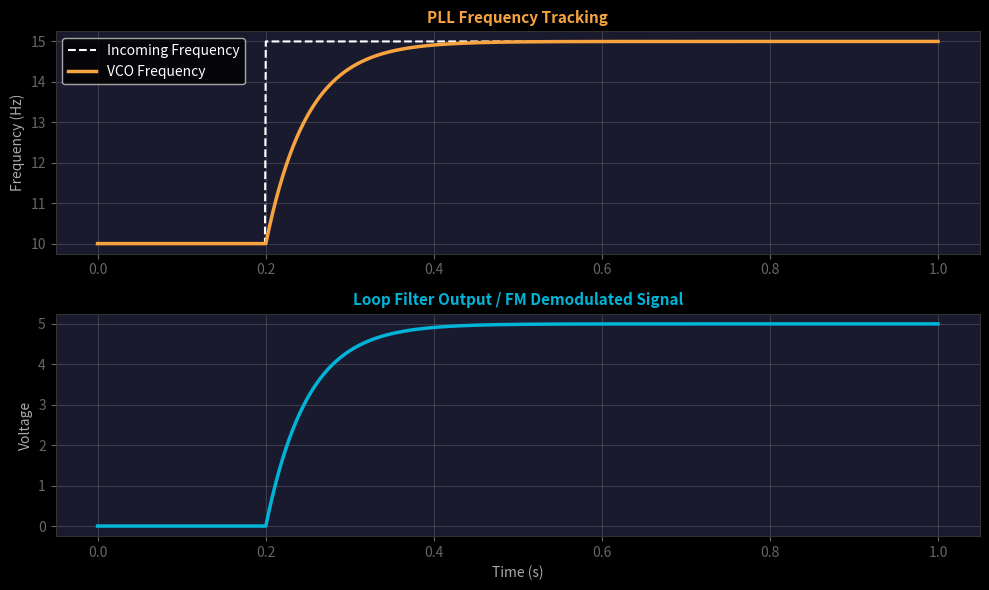

Write the Python code that produced this figure. (Note: this script raises an exception after producing the figure.)
"""Generate PLL lock time visualization."""
import numpy as np
import matplotlib.pyplot as plt
import os

plt.style.use('dark_background')

t = np.linspace(0, 1, 1000)
# Incoming signal frequency jumps at t=0.2
f_in = np.ones_like(t) * 10
f_in[t >= 0.2] = 15

# Simulate PLL VCO tracking
f_vco = np.ones_like(t) * 10
tau = 0.05 # time constant of loop filter

for i in range(1, len(t)):
    dt = t[i] - t[i-1]
    # Simple exponential tracking (first-order loop approximation)
    df = (f_in[i-1] - f_vco[i-1]) * (dt / tau)
    f_vco[i] = f_vco[i-1] + df

# Control voltage is proportional to f_vco
v_control = f_vco - 10

fig, axes = plt.subplots(2, 1, figsize=(10, 6))
fig.patch.set_facecolor('#1a1a2e')

colors = ['#f7a440', '#00b4d8']

# Frequency tracking
axes[0].plot(t, f_in, color='white', linestyle='--', linewidth=1.5, label='Incoming Frequency')
axes[0].plot(t, f_vco, color=colors[0], linewidth=2.5, label='VCO Frequency')
axes[0].set_title('PLL Frequency Tracking', color=colors[0], fontsize=11, fontweight='bold')
axes[0].set_ylabel('Frequency (Hz)', color='#aaa')
axes[0].legend()

# Control Voltage
axes[1].plot(t, v_control, color=colors[1], linewidth=2.5, label='VCO Control Voltage (Demodulated Output)')
axes[1].set_title('Loop Filter Output / FM Demodulated Signal', color=colors[1], fontsize=11, fontweight='bold')
axes[1].set_xlabel('Time (s)', color='#aaa')
axes[1].set_ylabel('Voltage', color='#aaa')

for ax in axes:
    ax.set_facecolor('#1a1a2e')
    ax.tick_params(colors='#666')
    ax.grid(True, alpha=0.15)
    for spine in ax.spines.values():
        spine.set_color('#333')

plt.tight_layout()
out = os.path.join(os.path.dirname(__file__), 'pll_tracking.png')
plt.savefig(out, dpi=180, facecolor='#1a1a2e', bbox_inches='tight')
plt.close()
print(f"Saved: {out}")
